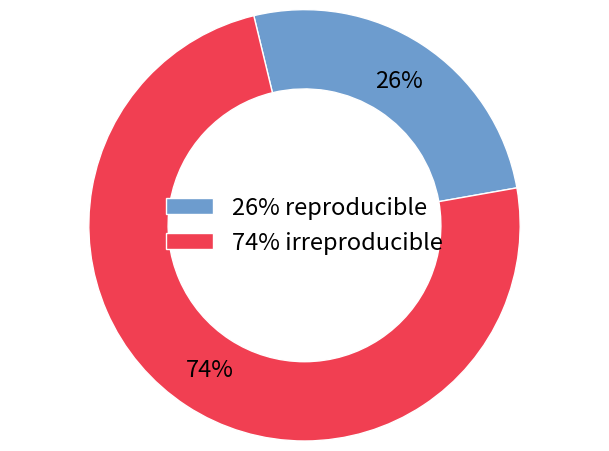

Reproduce this figure in Python. (Note: this script raises an exception after producing the figure.)
#!/usr/bin/python

import matplotlib.pyplot as plt
import matplotlib as mpl


def format_label(value):
    return '{:0.0f}%'.format(value)


mpl.rcParams['font.size'] = 17.0

fig, ax = plt.subplots()
ax.axis('equal')

values = [26, 74]
text_labels = ['reproducible', 'irreproducible']
colors = ['#6D9CCE', '#F13F52']

text_labels = [
    '{value}% {text}'.format(text=text, value=value)
    for text, value in zip(text_labels, values)
    ]

radius = 1.36
width = 0.5
label_position = 0.8
start_angle = 10

circle, _, _ = ax.pie(
    values, colors=colors,
    radius=radius, startangle=start_angle,
    autopct=format_label, pctdistance=label_position
    )

plt.setp(circle, width=width, edgecolor='white')

ax.legend(circle, text_labels, frameon=False, loc='center')

plt.tight_layout()

plt.savefig('img/reproducibility_ratio_from_stodden.png')
